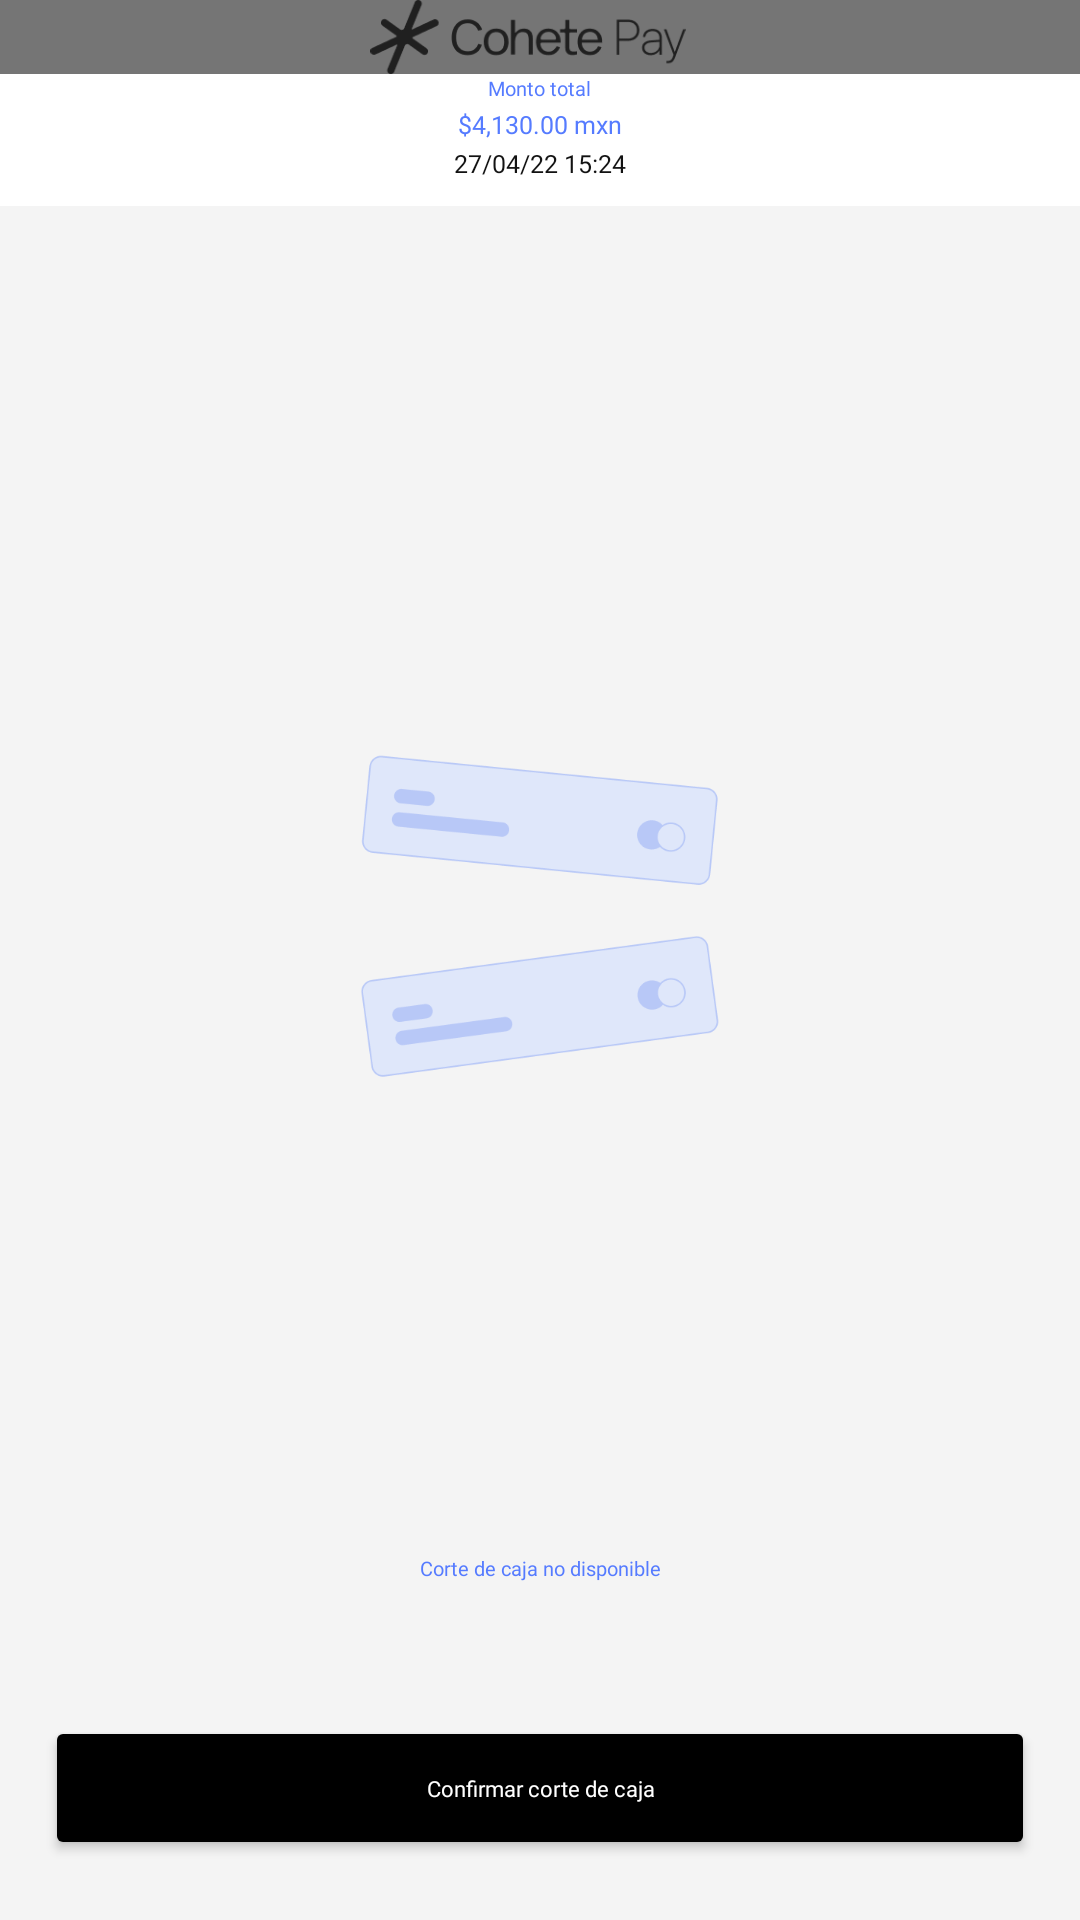

Produce the Android XML layout that renders to this screen, including the resource entries it uses.
<!-- AndroidManifest.xml: application theme AppThemeDown -->
<!-- res/layout/wmx_final_cortecaja.xml -->
<?xml version="1.0" encoding="utf-8"?>
<LinearLayout xmlns:android="http://schemas.android.com/apk/res/android"
    xmlns:app="http://schemas.android.com/apk/res-auto"
    xmlns:tools="http://schemas.android.com/tools"
    android:layout_width="match_parent"
    android:layout_height="match_parent"
    android:orientation="vertical"
    android:background="@color/ep_fondo"
    >
    <include layout="@layout/toolbar_layout" />

    <LinearLayout
        android:layout_width="match_parent"
        android:layout_height="wrap_content"
        android:layout_weight="1"
        android:gravity="center_horizontal"
        android:orientation="vertical">

        <LinearLayout
            android:layout_width="match_parent"
            android:layout_height="wrap_content"
            android:background="#FFFFFF"
            android:orientation="vertical"
            android:paddingBottom="7dp">

            <TextView
                android:id="@+id/textView13"
                android:layout_width="wrap_content"
                android:layout_height="wrap_content"
                android:layout_gravity="center"
                android:layout_marginBottom="5px"
                android:fontFamily="@font/dm_sans_bold"
                android:text="Monto total"
                android:textAlignment="center"
                android:textColor="@color/ep_set_monto"
                android:textSize="20px" />

            <TextView
                android:id="@+id/txt_totalamount"
                android:layout_width="wrap_content"
                android:layout_height="wrap_content"
                android:layout_gravity="center"
                android:layout_marginBottom="5px"
                android:fontFamily="@font/dm_sans_bold"
                android:text="$4,130.00 mxn"
                android:textColor="@color/ep_set_monto"
                android:textSize="25px" />

            <TextView
                android:id="@+id/txt_datetime"
                android:layout_width="wrap_content"
                android:layout_height="wrap_content"
                android:layout_gravity="center"
                android:layout_marginBottom="5px"
                android:fontFamily="@font/dm_sans"
                android:text="27/04/22 15:24"
                android:textColor="#121212"
                android:textSize="25px" />
        </LinearLayout>

        <androidx.recyclerview.widget.RecyclerView
            android:id="@+id/final_cortecaja_List"
            android:layout_width="match_parent"
            android:layout_height="match_parent"
            android:paddingLeft="37px"
            android:paddingRight="37px"
            android:visibility="gone">

        </androidx.recyclerview.widget.RecyclerView>

        <LinearLayout
            android:id="@+id/layout_finalcortecaja_empty"
            android:layout_width="match_parent"
            android:layout_height="match_parent"
            android:orientation="horizontal"
            android:visibility="visible">

            <LinearLayout
                android:layout_width="match_parent"
                android:layout_height="wrap_content"
                android:layout_gravity="center"
                android:gravity="center|center_horizontal|center_vertical"
                android:orientation="vertical">

                <ImageView
                    android:id="@+id/imageView6"
                    android:layout_width="120dp"
                    android:layout_height="wrap_content"
                    app:srcCompat="@drawable/corte_caja_empty" />

                <TextView
                    android:id="@+id/txt_cortecaja_empty"
                    android:layout_width="wrap_content"
                    android:layout_height="wrap_content"
                    android:layout_gravity="center"
                    android:fontFamily="@font/dm_sans_bold"
                    android:text="Corte de caja no disponible"
                    android:textAlignment="center"
                    android:textColor="@color/ep_set_monto"
                    android:textSize="20px" />
            </LinearLayout>

        </LinearLayout>

        <androidx.recyclerview.widget.RecyclerView
            android:id="@+id/historial_cortecaja_List"
            android:layout_width="match_parent"
            android:layout_height="match_parent"
            android:paddingLeft="37px"
            android:paddingRight="37px"
            android:visibility="gone" />
    </LinearLayout>

    <LinearLayout
        android:layout_width="match_parent"
        android:layout_height="wrap_content"
        android:orientation="horizontal"
        android:paddingLeft="15dp"
        android:paddingTop="20dp"
        android:paddingRight="15dp"
        android:paddingBottom="20dp"
        android:visibility="visible">

        <Button
            android:id="@+id/btn_finalcortecaja"
            android:layout_width="match_parent"
            android:layout_height="match_parent"
            android:layout_weight="1"
            android:backgroundTint="#000000"
            android:fontFamily="@font/dm_sans_bold"
            android:text="Confirmar corte de caja"
            android:textAllCaps="false"
            android:textColor="@android:color/white"
            android:textSize="22px" />
    </LinearLayout>


</LinearLayout>
<!-- res/layout/toolbar_layout.xml (included above) -->
<androidx.appcompat.widget.Toolbar xmlns:android="http://schemas.android.com/apk/res/android"
    xmlns:app="http://schemas.android.com/apk/res-auto"
    android:id="@+id/toolbar"
    android:layout_width="match_parent"
    android:layout_height="74px"
    android:background="?attr/colorPrimaryDark"
    android:minHeight="@dimen/abc_action_bar_default_height_material"
    android:visibility="visible"
    app:contentInsetEnd="0dp"
    app:contentInsetStart="0dp"
    app:popupTheme="@style/ThemeOverlay.AppCompat.Light"
    app:theme="@style/ThemeOverlay.AppCompat.Dark.ActionBar">


    <TextView
        android:id="@+id/txt_toolbar_title"
        android:layout_width="wrap_content"
        android:layout_height="wrap_content"
        android:layout_gravity="center"
        android:ellipsize="middle"
        android:fontFamily="@font/dm_sans_medium"
        android:singleLine="true"
        android:textColor="#121212"
        android:textSize="22px"
        android:visibility="gone" />

    <ImageView
        android:id="@+id/img_invisible_margin"
        android:layout_width="?android:attr/actionBarSize"
        android:layout_height="48dp"
        android:visibility="invisible" />

    <LinearLayout
        android:id="@+id/toolbar_logo_container"
        android:layout_width="match_parent"
        android:layout_height="match_parent"
        android:layout_gravity="center"
        android:layout_marginRight="?android:attr/actionBarSize"
        android:paddingRight="24px"
        android:gravity="center"
        >

        <ImageView
            android:id="@+id/toolbar_logo"
            android:layout_width="wrap_content"
            android:layout_height="match_parent"
            android:layout_gravity="center"
            android:src="@drawable/logo_cohetepay"
            />
    </LinearLayout>


    <LinearLayout
        android:id="@+id/toolbar_btn_calendar"
        android:layout_width="51px"
        android:layout_height="51px"
        android:layout_gravity="right"
        android:background="@drawable/rounded_corner"
        android:backgroundTint="#fff"
        android:gravity="center"
        android:layout_marginRight="35px"
        android:padding="10px"
        android:visibility="gone">

        <ImageView
            android:id="@+id/iv_calendar"
            android:layout_width="wrap_content"
            android:layout_height="wrap_content"
            android:src="@drawable/efevoo_i_grupo_37" />
    </LinearLayout>

</androidx.appcompat.widget.Toolbar>
<!-- resources referenced by this layout -->
<resources>
  <color name="ep_fondo">#F4F4F4</color>
  <color name="ep_set_monto">#557BFF</color>
  <!-- drawable logo_cohetepay: png bitmap (drawable, 4857 bytes) -->
  <!-- drawable rounded_corner (drawable) -->
  <?xml version="1.0" encoding="utf-8"?>
  <shape xmlns:android="http://schemas.android.com/apk/res/android"
      android:shape="rectangle" >
  
      <corners
          android:radius="15px"/>
  
      <solid android:color="#2344ED" />
  
      <padding
          android:bottom="0dp"
          android:left="0dp"
          android:right="0dp"
          android:top="0dp" />
  
  
  </shape>
  <style name="AppThemeDown" parent="Theme.MaterialComponents.Light.Bridge">
          <item name="android:actionBarStyle">@style/MyActionBar</item>
          <item name="android:actionBarTabBarStyle">@style/MyTheme.ActionBar.TabBar</item>
          <item name="android:actionBarTabStyle">@style/ActionBarTabStyle</item>
          <item name="actionOverflowMenuStyle">@style/CustomOptionsMenu</item>
          <item name="android:popupMenuStyle">@style/PopupMenu</item>
          <item name="android:dropDownListViewStyle">@style/customSpinnerStyle</item>
          
          <item name="android:actionOverflowButtonStyle">@style/OverFlow</item>
          <item name="android:homeAsUpIndicator">@drawable/action_bar_go_back</item>
          <item name="actionMenuTextAppearance">@style/MyMenuTextAppearance</item>
      </style>
  <style name="MyActionBar" parent="@android:style/Widget.Holo.Light.ActionBar">
          <item name="android:background">@color/action_bar</item>
          <item name="android:indeterminateProgressStyle">@style/ActionBarProgressBar.MyStyle</item>
          <item name="android:titleTextStyle">@style/TitleTextStyle</item>
          <item name="android:displayOptions">showHome|homeAsUp|showTitle</item>
          <item name="android:icon">@android:color/transparent</item>
          <item name="windowActionBar">false</item>
          <item name="windowNoTitle">true</item>
      </style>
  <style name="MyTheme.ActionBar.TabBar" parent="android:style/Widget.Holo.Light.ActionBar.TabBar">
          
          <item name="android:background">@color/eb_col_7</item>
      </style>
  <style name="ActionBarTabStyle" parent="android:style/Widget.Holo.ActionBar.TabView">
          <item name="android:background">@drawable/edm_detail_actionbar_tabview_style</item>
      </style>
  <style name="CustomOptionsMenu" parent="Widget.AppCompat.PopupMenu.Overflow">
          <item name="android:popupBackground">@color/eb_col_12</item>
      </style>
  <style name="PopupMenu" parent="@style/Widget.AppCompat.Light.PopupMenu">
          <item name="android:popupBackground">@color/eb_col_14</item>
      </style>
  <style name="customSpinnerStyle" parent="android:Widget.ListView.DropDown">
          <item name="android:divider">@color/segment_line</item>
          <item name="android:dividerHeight">0dp</item>
      </style>
  <style name="OverFlow" parent="@android:style/Widget.Holo.ActionButton.Overflow">
          <item name="android:src">@drawable/action_bar_more</item>
      </style>
  <style name="MyMenuTextAppearance" parent="@style/TextAppearance.AppCompat.Widget.ActionBar.Menu">
          <item name="android:textAllCaps">false</item>
      </style>
  <color name="action_bar">@color/eb_col_4</color>
  <style name="ActionBarProgressBar.MyStyle" parent="@android:style/Widget.Holo.ProgressBar.Small">
          <item name="android:minWidth">28dp</item>
          <item name="android:maxWidth">28dp</item>
          <item name="android:minHeight">28dp</item>
          <item name="android:maxHeight">28dp</item>
      </style>
  <style name="TitleTextStyle">
          <item name="android:textSize">18.0sp</item>
          <item name="android:textColor">@color/eb_col_7</item>
      </style>
  <color name="eb_col_7">#ffffff</color>
  <color name="eb_col_12">#f8f8f8</color>
  <color name="eb_col_14">#00A1DE</color>
  <color name="segment_line">@color/eb_col_12</color>
  <color name="eb_col_4">#004C90</color>
</resources>
